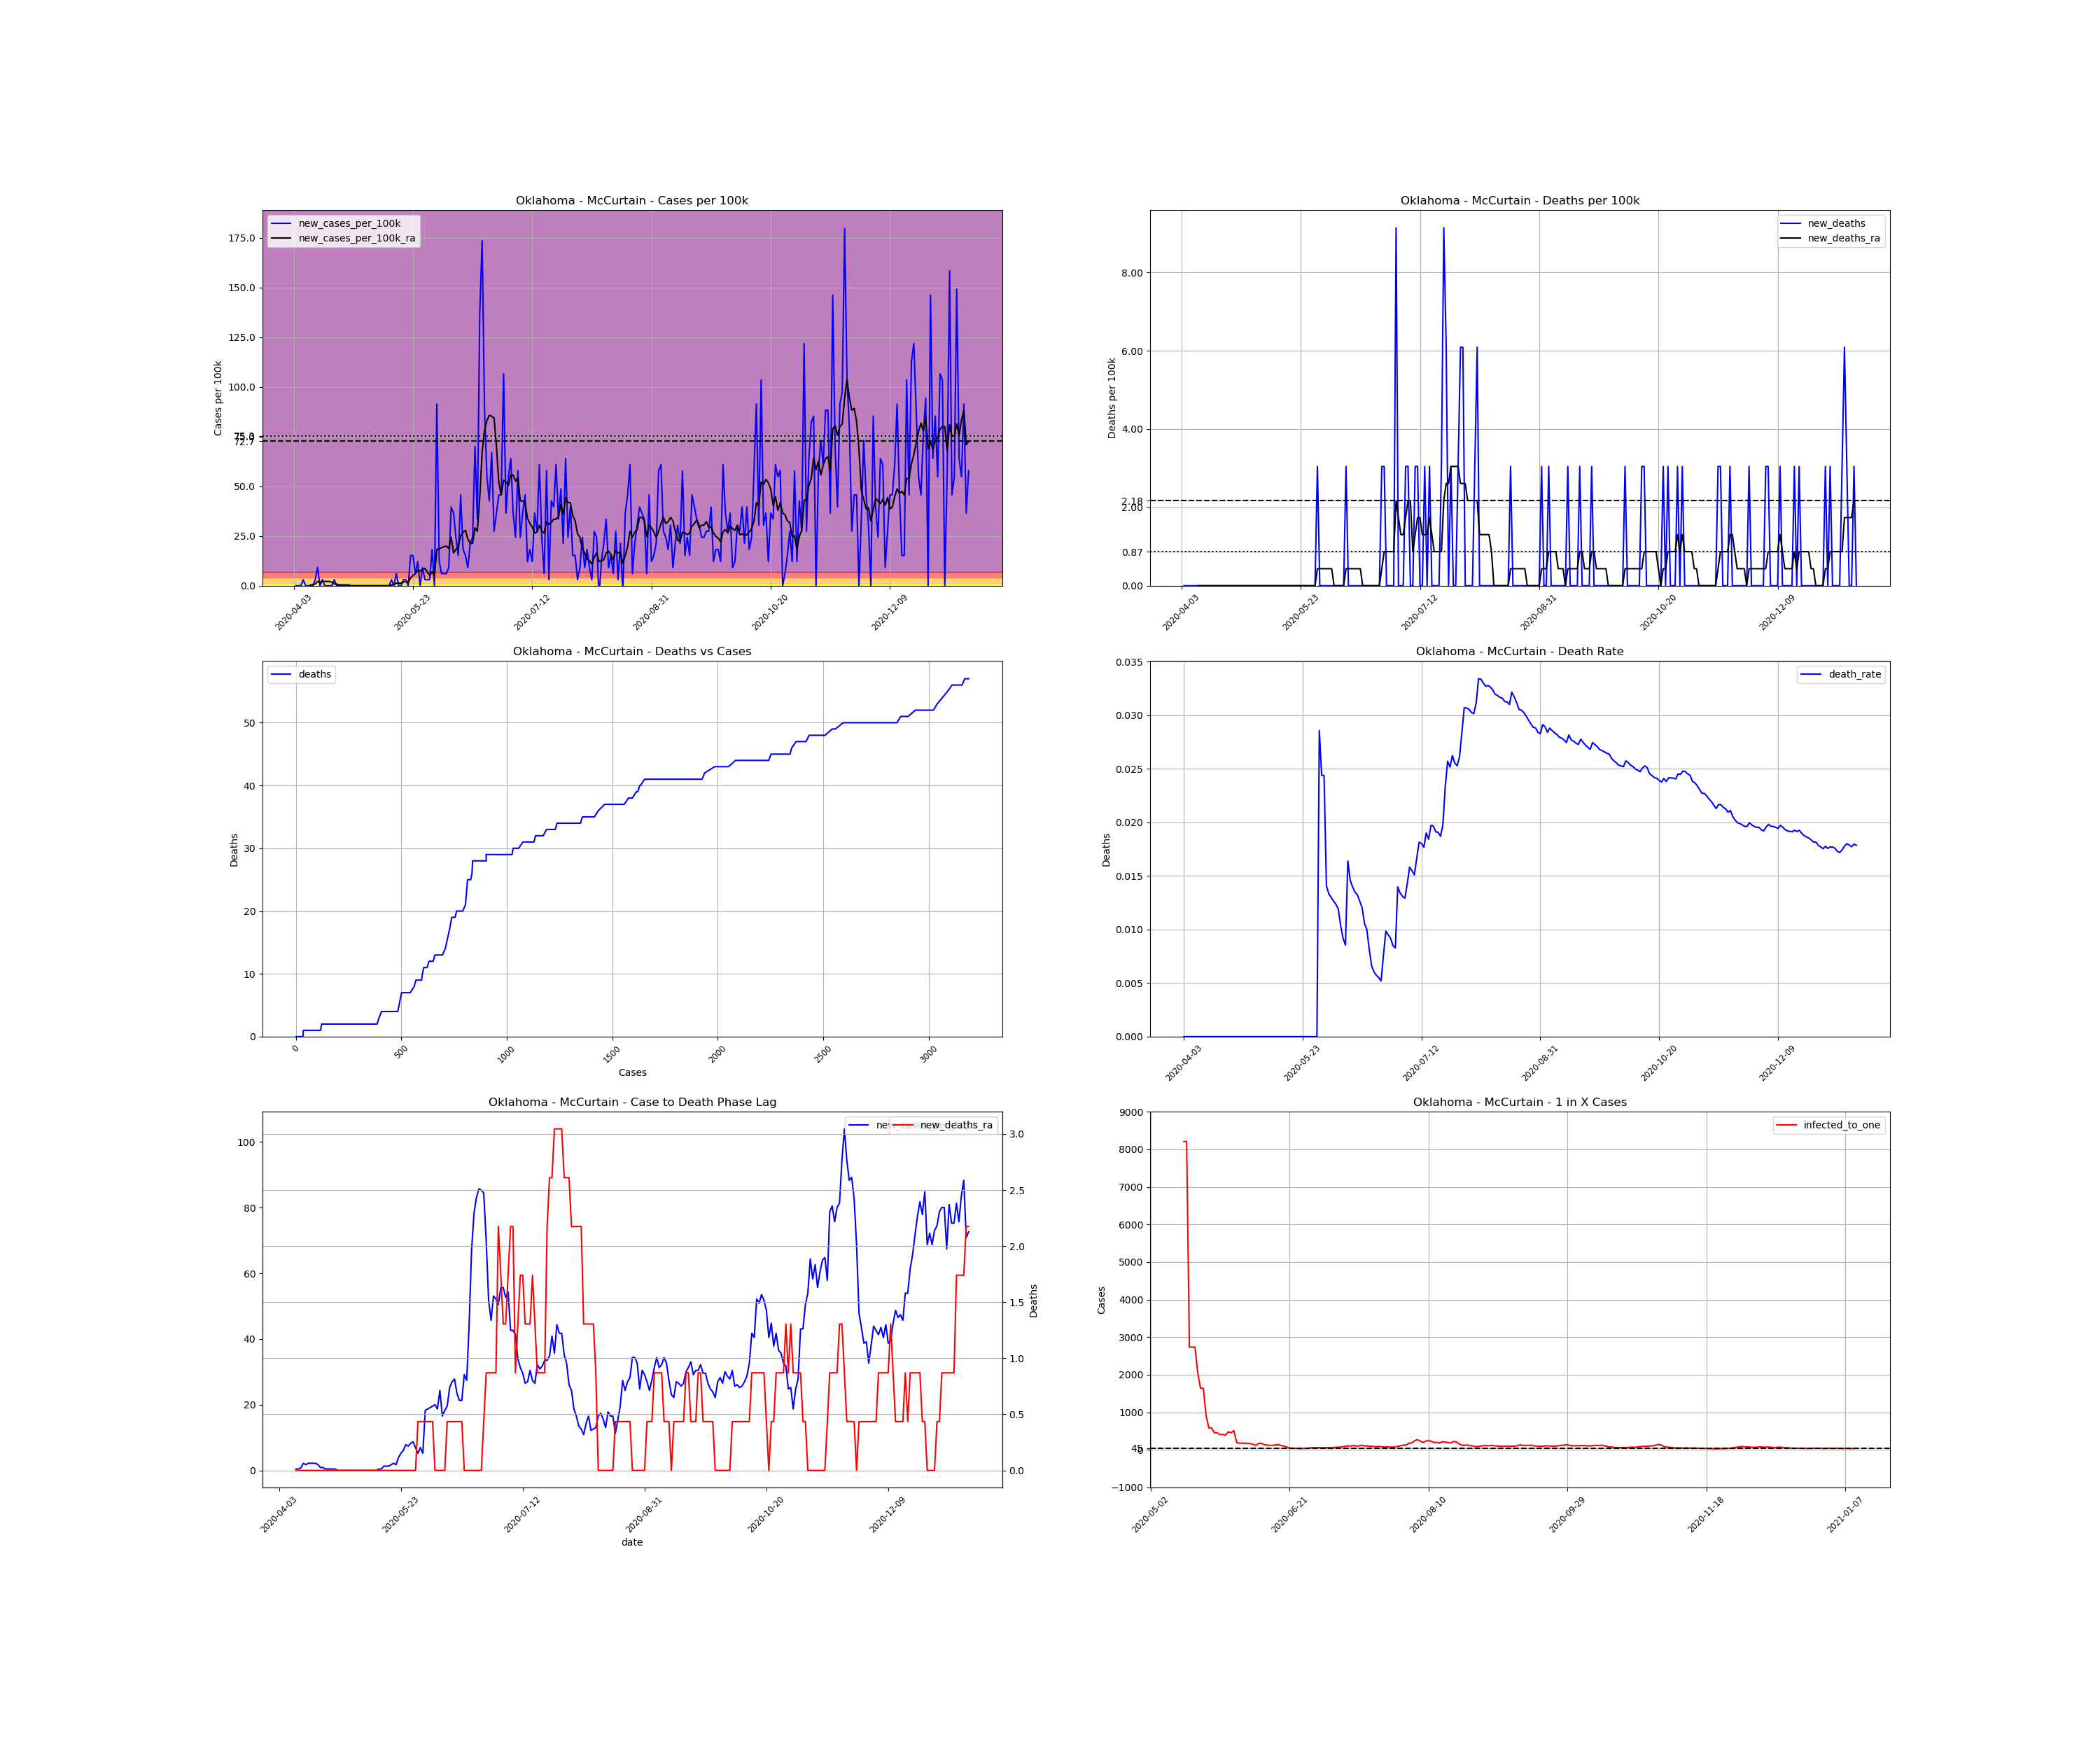

The table this chart was drawn from, first rows:
, date, county, state, fips, cases, deaths, COUNTY, STNAME, CTYNAME, POPESTIMATE2019, cases_per_100k, deaths_per_100k, death_rate, new_cases, new_cases_per_100k, new_deaths, new_cases_per_100k_ra, new_deaths_ra, active_cases, infected_to_one
680859, 2020-04-03, McCurtain, Oklahoma, 40089, 1, 0.0, 89, Oklahoma, McCurtain, 32832, 3.046, 0.0, 0.0, , , , , , , 
680860, 2020-04-04, McCurtain, Oklahoma, 40089, 1, 0.0, 89, Oklahoma, McCurtain, 32832, 3.046, 0.0, 0.0, 0.0, 0.0, 0.0, , , , 
680861, 2020-04-05, McCurtain, Oklahoma, 40089, 1, 0.0, 89, Oklahoma, McCurtain, 32832, 3.046, 0.0, 0.0, 0.0, 0.0, 0.0, , , , 
680862, 2020-04-06, McCurtain, Oklahoma, 40089, 1, 0.0, 89, Oklahoma, McCurtain, 32832, 3.046, 0.0, 0.0, 0.0, 0.0, 0.0, , , , 
680863, 2020-04-07, McCurtain, Oklahoma, 40089, 2, 0.0, 89, Oklahoma, McCurtain, 32832, 6.092, 0.0, 0.0, 1.0, 3.046, 0.0, , , , 
680864, 2020-04-08, McCurtain, Oklahoma, 40089, 2, 0.0, 89, Oklahoma, McCurtain, 32832, 6.092, 0.0, 0.0, 0.0, 0.0, 0.0, , , , 
680865, 2020-04-09, McCurtain, Oklahoma, 40089, 2, 0.0, 89, Oklahoma, McCurtain, 32832, 6.092, 0.0, 0.0, 0.0, 0.0, 0.0, , , , 
680866, 2020-04-10, McCurtain, Oklahoma, 40089, 2, 0.0, 89, Oklahoma, McCurtain, 32832, 6.092, 0.0, 0.0, 0.0, 0.0, 0.0, 0.4351, 0.0, , 
680867, 2020-04-11, McCurtain, Oklahoma, 40089, 2, 0.0, 89, Oklahoma, McCurtain, 32832, 6.092, 0.0, 0.0, 0.0, 0.0, 0.0, 0.4351, 0.0, 1.0, 8208
680868, 2020-04-12, McCurtain, Oklahoma, 40089, 3, 0.0, 89, Oklahoma, McCurtain, 32832, 9.137, 0.0, 0.0, 1.0, 3.046, 0.0, 0.8702, 0.0, 2.0, 4104
680869, 2020-04-13, McCurtain, Oklahoma, 40089, 6, 0.0, 89, Oklahoma, McCurtain, 32832, 18.27, 0.0, 0.0, 3.0, 9.137, 0.0, 2.176, 0.0, 5.0, 1642
680870, 2020-04-14, McCurtain, Oklahoma, 40089, 6, 0.0, 89, Oklahoma, McCurtain, 32832, 18.27, 0.0, 0.0, 0.0, 0.0, 0.0, 1.74, 0.0, 5.0, 1642
680871, 2020-04-15, McCurtain, Oklahoma, 40089, 7, 0.0, 89, Oklahoma, McCurtain, 32832, 21.32, 0.0, 0.0, 1.0, 3.046, 0.0, 2.176, 0.0, 5.0, 1642
680872, 2020-04-16, McCurtain, Oklahoma, 40089, 7, 0.0, 89, Oklahoma, McCurtain, 32832, 21.32, 0.0, 0.0, 0.0, 0.0, 0.0, 2.176, 0.0, 5.0, 1642
680873, 2020-04-17, McCurtain, Oklahoma, 40089, 7, 0.0, 89, Oklahoma, McCurtain, 32832, 21.32, 0.0, 0.0, 0.0, 0.0, 0.0, 2.176, 0.0, 5.0, 1642
680874, 2020-04-18, McCurtain, Oklahoma, 40089, 7, 0.0, 89, Oklahoma, McCurtain, 32832, 21.32, 0.0, 0.0, 0.0, 0.0, 0.0, 2.176, 0.0, 5.0, 1642
680875, 2020-04-19, McCurtain, Oklahoma, 40089, 7, 0.0, 89, Oklahoma, McCurtain, 32832, 21.32, 0.0, 0.0, 0.0, 0.0, 0.0, 1.74, 0.0, 5.0, 1642
680876, 2020-04-20, McCurtain, Oklahoma, 40089, 8, 0.0, 89, Oklahoma, McCurtain, 32832, 24.37, 0.0, 0.0, 1.0, 3.046, 0.0, 0.8702, 0.0, 5.0, 1642
680877, 2020-04-21, McCurtain, Oklahoma, 40089, 8, 0.0, 89, Oklahoma, McCurtain, 32832, 24.37, 0.0, 0.0, 0.0, 0.0, 0.0, 0.8702, 0.0, 2.0, 4104
680878, 2020-04-22, McCurtain, Oklahoma, 40089, 8, 0.0, 89, Oklahoma, McCurtain, 32832, 24.37, 0.0, 0.0, 0.0, 0.0, 0.0, 0.4351, 0.0, 2.0, 4104
680879, 2020-04-23, McCurtain, Oklahoma, 40089, 8, 0.0, 89, Oklahoma, McCurtain, 32832, 24.37, 0.0, 0.0, 0.0, 0.0, 0.0, 0.4351, 0.0, 1.0, 8208
680880, 2020-04-24, McCurtain, Oklahoma, 40089, 8, 0.0, 89, Oklahoma, McCurtain, 32832, 24.37, 0.0, 0.0, 0.0, 0.0, 0.0, 0.4351, 0.0, 1.0, 8208
680881, 2020-04-25, McCurtain, Oklahoma, 40089, 8, 0.0, 89, Oklahoma, McCurtain, 32832, 24.37, 0.0, 0.0, 0.0, 0.0, 0.0, 0.4351, 0.0, 1.0, 8208
680882, 2020-04-26, McCurtain, Oklahoma, 40089, 8, 0.0, 89, Oklahoma, McCurtain, 32832, 24.37, 0.0, 0.0, 0.0, 0.0, 0.0, 0.4351, 0.0, 1.0, 8208
680883, 2020-04-27, McCurtain, Oklahoma, 40089, 8, 0.0, 89, Oklahoma, McCurtain, 32832, 24.37, 0.0, 0.0, 0.0, 0.0, 0.0, 0.0, 0.0, 1.0, 8208
680884, 2020-04-28, McCurtain, Oklahoma, 40089, 8, 0.0, 89, Oklahoma, McCurtain, 32832, 24.37, 0.0, 0.0, 0.0, 0.0, 0.0, 0.0, 0.0, 0.0, inf
680885, 2020-04-29, McCurtain, Oklahoma, 40089, 8, 0.0, 89, Oklahoma, McCurtain, 32832, 24.37, 0.0, 0.0, 0.0, 0.0, 0.0, 0.0, 0.0, 0.0, inf
680886, 2020-04-30, McCurtain, Oklahoma, 40089, 8, 0.0, 89, Oklahoma, McCurtain, 32832, 24.37, 0.0, 0.0, 0.0, 0.0, 0.0, 0.0, 0.0, 0.0, inf
680887, 2020-05-01, McCurtain, Oklahoma, 40089, 8, 0.0, 89, Oklahoma, McCurtain, 32832, 24.37, 0.0, 0.0, 0.0, 0.0, 0.0, 0.0, 0.0, 0.0, inf
680888, 2020-05-02, McCurtain, Oklahoma, 40089, 8, 0.0, 89, Oklahoma, McCurtain, 32832, 24.37, 0.0, 0.0, 0.0, 0.0, 0.0, 0.0, 0.0, 0.0, inf
680889, 2020-05-03, McCurtain, Oklahoma, 40089, 8, 0.0, 89, Oklahoma, McCurtain, 32832, 24.37, 0.0, 0.0, 0.0, 0.0, 0.0, 0.0, 0.0, 0.0, inf
680890, 2020-05-04, McCurtain, Oklahoma, 40089, 8, 0.0, 89, Oklahoma, McCurtain, 32832, 24.37, 0.0, 0.0, 0.0, 0.0, 0.0, 0.0, 0.0, 0.0, inf
680891, 2020-05-05, McCurtain, Oklahoma, 40089, 8, 0.0, 89, Oklahoma, McCurtain, 32832, 24.37, 0.0, 0.0, 0.0, 0.0, 0.0, 0.0, 0.0, 0.0, inf
680892, 2020-05-06, McCurtain, Oklahoma, 40089, 8, 0.0, 89, Oklahoma, McCurtain, 32832, 24.37, 0.0, 0.0, 0.0, 0.0, 0.0, 0.0, 0.0, 0.0, inf
680893, 2020-05-07, McCurtain, Oklahoma, 40089, 8, 0.0, 89, Oklahoma, McCurtain, 32832, 24.37, 0.0, 0.0, 0.0, 0.0, 0.0, 0.0, 0.0, 0.0, inf
680894, 2020-05-08, McCurtain, Oklahoma, 40089, 8, 0.0, 89, Oklahoma, McCurtain, 32832, 24.37, 0.0, 0.0, 0.0, 0.0, 0.0, 0.0, 0.0, 0.0, inf
680895, 2020-05-09, McCurtain, Oklahoma, 40089, 8, 0.0, 89, Oklahoma, McCurtain, 32832, 24.37, 0.0, 0.0, 0.0, 0.0, 0.0, 0.0, 0.0, 0.0, inf
680896, 2020-05-10, McCurtain, Oklahoma, 40089, 8, 0.0, 89, Oklahoma, McCurtain, 32832, 24.37, 0.0, 0.0, 0.0, 0.0, 0.0, 0.0, 0.0, 0.0, inf
680897, 2020-05-11, McCurtain, Oklahoma, 40089, 8, 0.0, 89, Oklahoma, McCurtain, 32832, 24.37, 0.0, 0.0, 0.0, 0.0, 0.0, 0.0, 0.0, 0.0, inf
680898, 2020-05-12, McCurtain, Oklahoma, 40089, 8, 0.0, 89, Oklahoma, McCurtain, 32832, 24.37, 0.0, 0.0, 0.0, 0.0, 0.0, 0.0, 0.0, 0.0, inf
680899, 2020-05-13, McCurtain, Oklahoma, 40089, 8, 0.0, 89, Oklahoma, McCurtain, 32832, 24.37, 0.0, 0.0, 0.0, 0.0, 0.0, 0.0, 0.0, 0.0, inf
680900, 2020-05-14, McCurtain, Oklahoma, 40089, 9, 0.0, 89, Oklahoma, McCurtain, 32832, 27.41, 0.0, 0.0, 1.0, 3.046, 0.0, 0.4351, 0.0, 1.0, 8208
680901, 2020-05-15, McCurtain, Oklahoma, 40089, 9, 0.0, 89, Oklahoma, McCurtain, 32832, 27.41, 0.0, 0.0, 0.0, 0.0, 0.0, 0.4351, 0.0, 1.0, 8208
680902, 2020-05-16, McCurtain, Oklahoma, 40089, 11, 0.0, 89, Oklahoma, McCurtain, 32832, 33.5, 0.0, 0.0, 2.0, 6.092, 0.0, 1.305, 0.0, 3.0, 2736
680903, 2020-05-17, McCurtain, Oklahoma, 40089, 11, 0.0, 89, Oklahoma, McCurtain, 32832, 33.5, 0.0, 0.0, 0.0, 0.0, 0.0, 1.305, 0.0, 3.0, 2736
680904, 2020-05-18, McCurtain, Oklahoma, 40089, 11, 0.0, 89, Oklahoma, McCurtain, 32832, 33.5, 0.0, 0.0, 0.0, 0.0, 0.0, 1.305, 0.0, 3.0, 2736
680905, 2020-05-19, McCurtain, Oklahoma, 40089, 12, 0.0, 89, Oklahoma, McCurtain, 32832, 36.55, 0.0, 0.0, 1.0, 3.046, 0.0, 1.74, 0.0, 4.0, 2052
680906, 2020-05-20, McCurtain, Oklahoma, 40089, 13, 0.0, 89, Oklahoma, McCurtain, 32832, 39.6, 0.0, 0.0, 1.0, 3.046, 0.0, 2.176, 0.0, 5.0, 1642
680907, 2020-05-21, McCurtain, Oklahoma, 40089, 13, 0.0, 89, Oklahoma, McCurtain, 32832, 39.6, 0.0, 0.0, 0.0, 0.0, 0.0, 1.74, 0.0, 5.0, 1642
680908, 2020-05-22, McCurtain, Oklahoma, 40089, 18, 0.0, 89, Oklahoma, McCurtain, 32832, 54.82, 0.0, 0.0, 5.0, 15.23, 0.0, 3.916, 0.0, 9.0, 912.0
680909, 2020-05-23, McCurtain, Oklahoma, 40089, 23, 0.0, 89, Oklahoma, McCurtain, 32832, 70.05, 0.0, 0.0, 5.0, 15.23, 0.0, 5.221, 0.0, 14.0, 586.3
680910, 2020-05-24, McCurtain, Oklahoma, 40089, 25, 0.0, 89, Oklahoma, McCurtain, 32832, 76.15, 0.0, 0.0, 2.0, 6.092, 0.0, 6.092, 0.0, 14.0, 586.3
680911, 2020-05-25, McCurtain, Oklahoma, 40089, 29, 0.0, 89, Oklahoma, McCurtain, 32832, 88.33, 0.0, 0.0, 4.0, 12.18, 0.0, 7.832, 0.0, 18.0, 456.0
680912, 2020-05-26, McCurtain, Oklahoma, 40089, 29, 0.0, 89, Oklahoma, McCurtain, 32832, 88.33, 0.0, 0.0, 0.0, 0.0, 0.0, 7.397, 0.0, 18.0, 456.0
680913, 2020-05-27, McCurtain, Oklahoma, 40089, 32, 0.0, 89, Oklahoma, McCurtain, 32832, 97.47, 0.0, 0.0, 3.0, 9.137, 0.0, 8.267, 0.0, 20.0, 410.4
680914, 2020-05-28, McCurtain, Oklahoma, 40089, 33, 0.0, 89, Oklahoma, McCurtain, 32832, 100.5, 0.0, 0.0, 1.0, 3.046, 0.0, 8.702, 0.0, 20.0, 410.4
680915, 2020-05-29, McCurtain, Oklahoma, 40089, 34, 0.0, 89, Oklahoma, McCurtain, 32832, 103.6, 0.0, 0.0, 1.0, 3.046, 0.0, 6.962, 0.0, 21.0, 390.9
680916, 2020-05-30, McCurtain, Oklahoma, 40089, 35, 1.0, 89, Oklahoma, McCurtain, 32832, 106.6, 3.046, 0.02857, 1.0, 3.046, 3.046, 5.221, 0.4351, 17.0, 482.8
680917, 2020-05-31, McCurtain, Oklahoma, 40089, 41, 1.0, 89, Oklahoma, McCurtain, 32832, 124.9, 3.046, 0.02439, 6.0, 18.27, 0.0, 6.962, 0.4351, 18.0, 456.0
680918, 2020-06-01, McCurtain, Oklahoma, 40089, 41, 1.0, 89, Oklahoma, McCurtain, 32832, 124.9, 3.046, 0.02439, 0.0, 0.0, 0.0, 5.221, 0.4351, 16.0, 513.0
... 224 more rows
